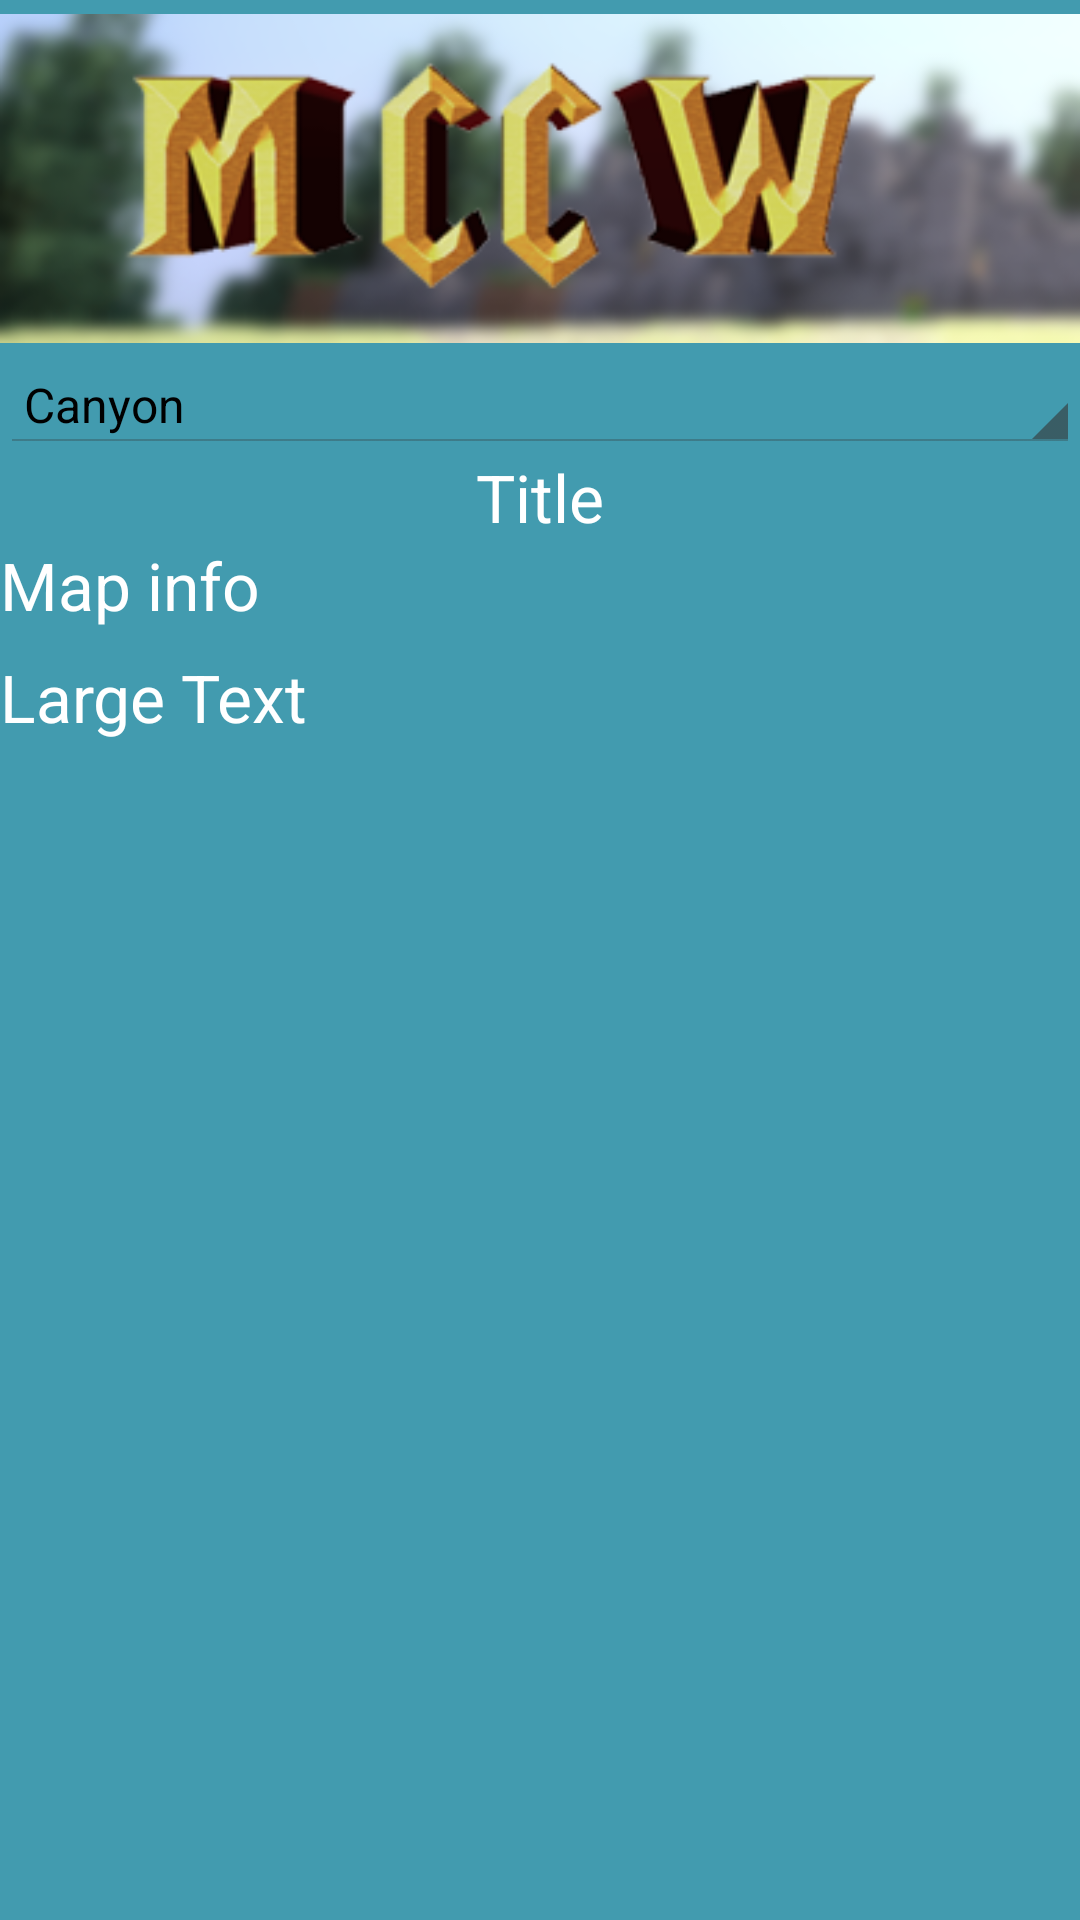

Android layout source for this screen:
<!-- AndroidManifest.xml: application theme CustomActionBarTheme -->
<!-- res/layout/mccwmap.xml -->
<?xml version="1.0" encoding="utf-8"?>
<RelativeLayout xmlns:android="http://schemas.android.com/apk/res/android"
    android:layout_width="match_parent"
    android:layout_height="match_parent"
    android:background="@color/Multicube"
    android:gravity="center_vertical" >

    <ImageView
        android:id="@+id/imageView1"
        android:layout_width="match_parent"
        android:layout_height="wrap_content"
        android:layout_alignParentLeft="true"
        android:layout_alignParentTop="true"
        android:src="@drawable/mccw" />

    <Spinner
        android:id="@+id/spmaps"
        android:layout_width="wrap_content"
        android:layout_height="wrap_content"
        android:layout_alignParentLeft="true"
        android:layout_alignParentRight="true"
        android:layout_below="@+id/imageView1"
        android:entries="@array/map_arrays"
        />

    <ScrollView
        android:id="@+id/scrollView1"
        android:layout_width="wrap_content"
        android:layout_height="wrap_content"
        android:layout_alignParentBottom="true"
        android:layout_alignParentLeft="true"
        android:layout_alignParentRight="true"
        android:layout_below="@+id/spmaps" >

        <LinearLayout
            android:layout_width="match_parent"
            android:layout_height="match_parent"
            android:orientation="vertical" >

            <TextView
                android:id="@+id/tvmccwmaptitle"
                android:layout_width="wrap_content"
                android:layout_height="wrap_content"
                android:layout_gravity="center_horizontal"
                android:text="Title"
                android:textColor="@color/White"
                android:textAppearance="?android:attr/textAppearanceLarge" />

            <TextView
                android:id="@+id/tvmccwmap"
                android:layout_width="match_parent"
                android:layout_height="fill_parent"
                android:text="Map info"
                android:textAppearance="?android:attr/textAppearanceLarge"
                android:textColor="@color/White" />

            <TextView
                android:id="@+id/tvmccwmapmaker"
                android:layout_width="wrap_content"
                android:layout_height="wrap_content"
                android:layout_marginTop="8dp"
                android:text="Large Text"
                android:textColor="@color/White"
                android:textAppearance="?android:attr/textAppearanceLarge" />

        </LinearLayout>
    </ScrollView>

</RelativeLayout>
<!-- resources referenced by this layout -->
<resources>
  <string-array name="map_arrays">
          <item>Canyon</item>
          <item>Flat Forest</item>
          <item>Forest Hills</item>
          <item>Hills And Lakes</item>
          <item>Jungle Mountain</item>
          <item>Nordic Islands</item>
          <item>Oasis</item>
    </string-array>
  <color name="Multicube">#429BAF</color>
  <color name="White">#FFFFFF</color>
  <!-- drawable mccw: png bitmap (drawable-mdpi, 63500 bytes) -->
  <style name="CustomActionBarTheme" parent="@android:style/Theme.Holo.Light.DarkActionBar">
  
          <item name="android:actionBarStyle">@style/MyActionBar</item>
      </style>
  <style name="MyActionBar" parent="@android:style/Widget.Holo.Light.ActionBar.Solid.Inverse">
  
          <item name="android:background">#429BAF</item>
  <item name="android:textColor">@color/White</item>
  
  
      </style>
</resources>
